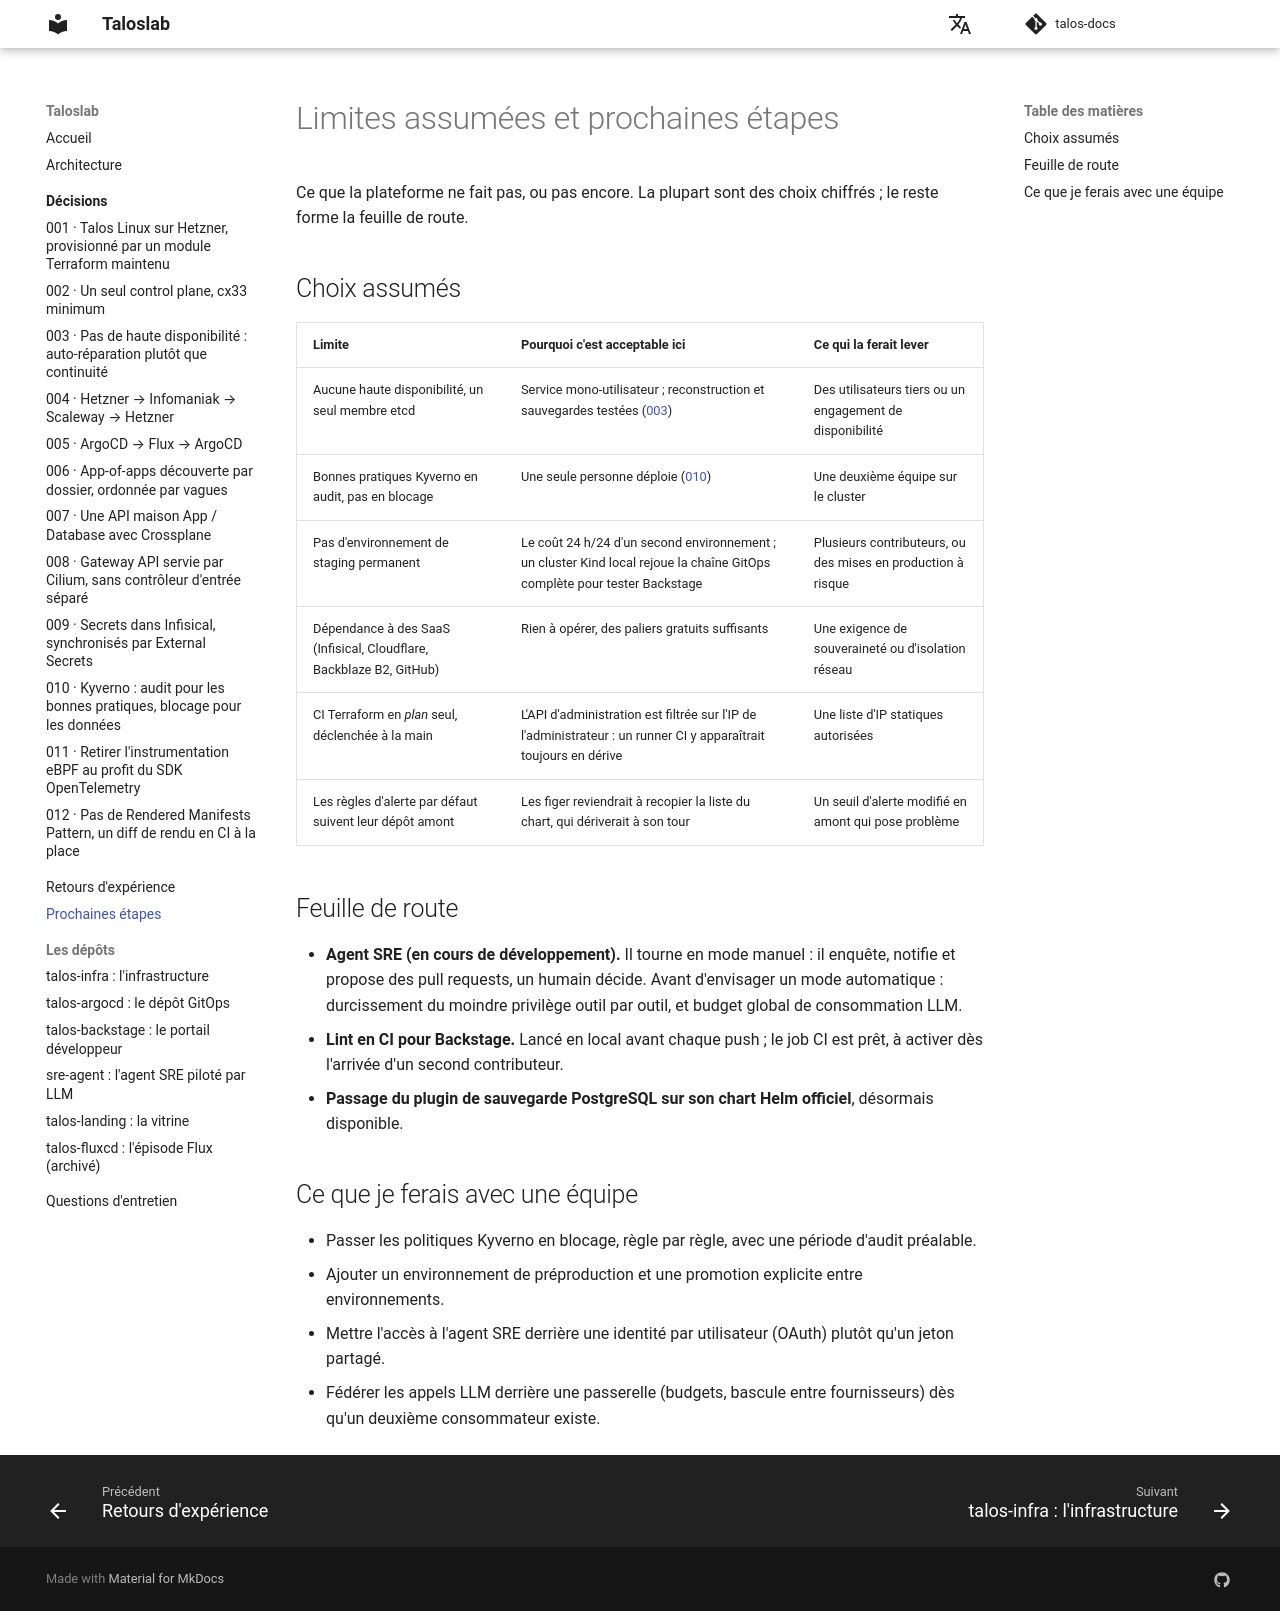

repository: naqa92-portfolio-projects/talos-docs · page: limites/index.html · generator: mkdocs

# Limites assumées et prochaines étapes

Ce que la plateforme ne fait pas, ou pas encore. La plupart sont des choix chiffrés ; le reste forme la
feuille de route.

## Choix assumés

| Limite | Pourquoi c'est acceptable ici | Ce qui la ferait lever |
|---|---|---|
| Aucune haute disponibilité, un seul membre etcd | Service mono-utilisateur ; reconstruction et sauvegardes testées ([003](decisions/003-pas-de-haute-disponibilite.md)) | Des utilisateurs tiers ou un engagement de disponibilité |
| Bonnes pratiques Kyverno en audit, pas en blocage | Une seule personne déploie ([010](decisions/010-kyverno-audit-garde-fous.md)) | Une deuxième équipe sur le cluster |
| Pas d'environnement de staging permanent | Le coût 24 h/24 d'un second environnement ; un cluster Kind local rejoue la chaîne GitOps complète pour tester Backstage | Plusieurs contributeurs, ou des mises en production à risque |
| Dépendance à des SaaS (Infisical, Cloudflare, Backblaze B2, GitHub) | Rien à opérer, des paliers gratuits suffisants | Une exigence de souveraineté ou d'isolation réseau |
| CI Terraform en *plan* seul, déclenchée à la main | L'API d'administration est filtrée sur l'IP de l'administrateur : un runner CI y apparaîtrait toujours en dérive | Une liste d'IP statiques autorisées |
| Les règles d'alerte par défaut suivent leur dépôt amont | Les figer reviendrait à recopier la liste du chart, qui dériverait à son tour | Un seuil d'alerte modifié en amont qui pose problème |

## Feuille de route {#chantiers-ouverts}

- **Agent SRE (en cours de développement).** Il tourne en mode manuel : il enquête, notifie et propose
  des pull requests, un humain décide. Avant d'envisager un mode automatique : durcissement du moindre
  privilège outil par outil, et budget global de consommation LLM.
- **Lint en CI pour Backstage.** Lancé en local avant chaque push ; le job CI est prêt, à activer dès
  l'arrivée d'un second contributeur.
- **Passage du plugin de sauvegarde PostgreSQL sur son chart Helm officiel**, désormais disponible.

## Ce que je ferais avec une équipe

- Passer les politiques Kyverno en blocage, règle par règle, avec une période d'audit préalable.
- Ajouter un environnement de préproduction et une promotion explicite entre environnements.
- Mettre l'accès à l'agent SRE derrière une identité par utilisateur (OAuth) plutôt qu'un jeton partagé.
- Fédérer les appels LLM derrière une passerelle (budgets, bascule entre fournisseurs) dès qu'un
  deuxième consommateur existe.
